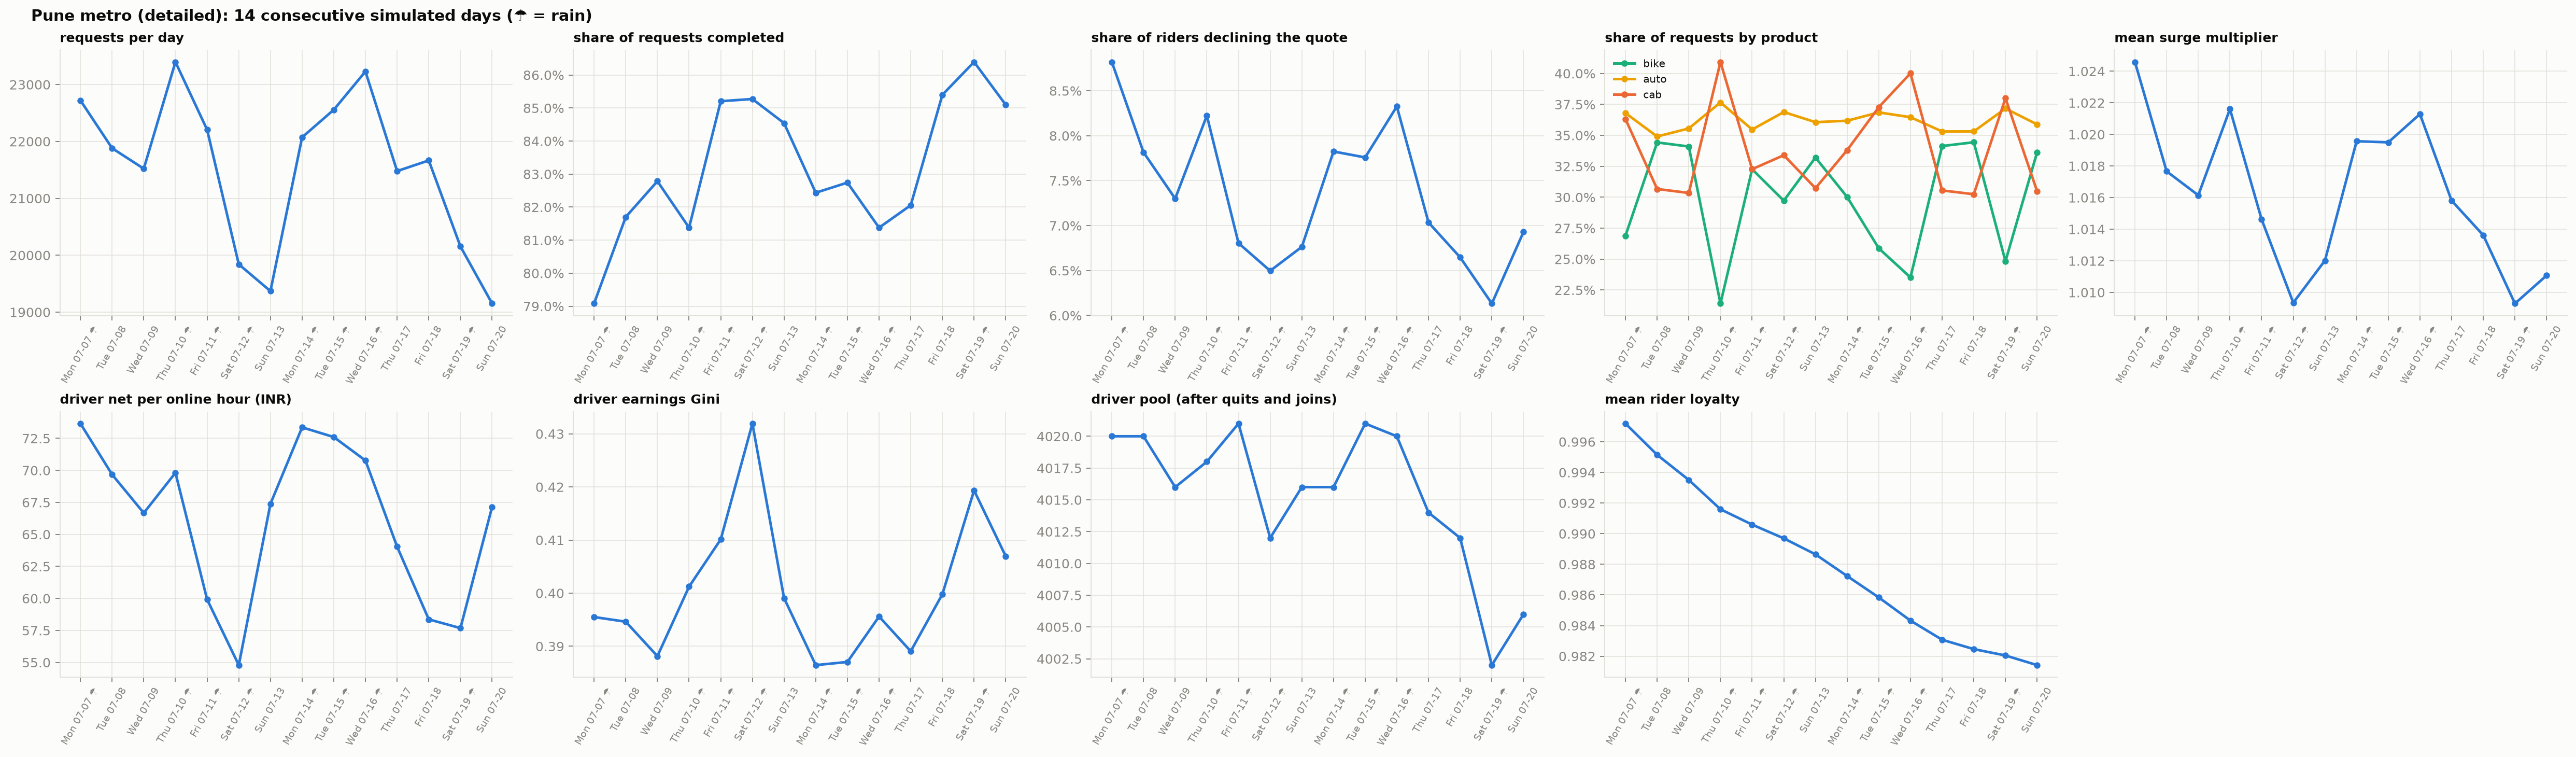

Source data for this figure (header and first rows):
date, weekday, rain, requests, declined, completion, completion_of_booked, wait_min, trip_min, trip_km, mean_fare, mean_surge, surged_share, drivers_online, drivers_pool, net_per_hour, gini, quit, joined, mean_loyalty, seconds, share_auto, completion_auto, share_bike
2025-07-07, Mon, 0.29, 22721, 0.0882, 0.7908, 0.8673, 5.157, 33.63, 14.94, 238.1, 1.025, 0.1281, 2981, 4020, 73.66, 0.3955, 0, 20, 0.9972, 140.4, 0.368, 0.8036, 0.2689
2025-07-08, Tue, 0.0, 21881, 0.07815, 0.817, 0.8863, 4.851, 33.5, 15.63, 243, 1.018, 0.09881, 3132, 4020, 69.67, 0.3946, 0, 0, 0.9951, 148.8, 0.3491, 0.8301, 0.3443
2025-07-09, Wed, 0.0, 21521, 0.073, 0.8278, 0.893, 4.67, 33, 15.41, 237.9, 1.016, 0.08777, 3224, 4016, 66.67, 0.3881, 21, 17, 0.9935, 173.7, 0.3556, 0.8351, 0.341
2025-07-10, Thu, 0.54, 23397, 0.08223, 0.8138, 0.8867, 4.758, 34.37, 15.25, 249.9, 1.022, 0.113, 3354, 4018, 69.81, 0.4012, 28, 30, 0.9916, 203.5, 0.3766, 0.8257, 0.2141
2025-07-11, Fri, 0.08, 22206, 0.06804, 0.8521, 0.9143, 4.191, 31.84, 15.55, 240.7, 1.015, 0.07548, 3680, 4021, 59.92, 0.4101, 43, 46, 0.9906, 211.7, 0.3547, 0.859, 0.3226
2025-07-12, Sat, 0.13, 19841, 0.06497, 0.8527, 0.912, 4.139, 33.34, 15.38, 241.9, 1.009, 0.05504, 3673, 4012, 54.79, 0.4319, 49, 40, 0.9897, 169.3, 0.3688, 0.8552, 0.2972
2025-07-13, Sun, 0.0, 19369, 0.06763, 0.8454, 0.9068, 4.6, 28.8, 14.81, 226.6, 1.012, 0.07538, 2848, 4016, 67.39, 0.3991, 32, 36, 0.9886, 154.3, 0.3606, 0.8564, 0.3321
2025-07-14, Mon, 0.17, 22073, 0.07824, 0.8244, 0.8943, 4.834, 30.45, 15.23, 236.5, 1.02, 0.1072, 2970, 4016, 73.36, 0.3864, 34, 34, 0.9872, 169.2, 0.3618, 0.8327, 0.3002
2025-07-15, Tue, 0.34, 22557, 0.07758, 0.8274, 0.897, 4.848, 31.8, 15.3, 243.3, 1.019, 0.1061, 3152, 4021, 72.6, 0.387, 38, 43, 0.9858, 172.0, 0.3685, 0.8368, 0.2587
2025-07-16, Wed, 0.46, 23230, 0.08325, 0.8138, 0.8877, 4.796, 32.92, 14.99, 241.5, 1.021, 0.1155, 3274, 4020, 70.77, 0.3956, 37, 36, 0.9843, 172.1, 0.3647, 0.828, 0.2352
2025-07-17, Thu, 0.0, 21479, 0.07035, 0.8206, 0.8827, 4.685, 36.87, 15.69, 244.5, 1.016, 0.08827, 3373, 4014, 64.04, 0.3891, 34, 28, 0.9831, 164.2, 0.3531, 0.8316, 0.3414
2025-07-18, Fri, 0.0, 21666, 0.06646, 0.854, 0.9148, 4.218, 31.94, 15.43, 237.7, 1.014, 0.07496, 3657, 4012, 58.36, 0.3998, 41, 39, 0.9825, 173.0, 0.3532, 0.8613, 0.3444
2025-07-19, Sat, 0.32, 20154, 0.06133, 0.8639, 0.9204, 4.052, 30.58, 15.33, 245.6, 1.009, 0.05423, 3637, 4002, 57.68, 0.4193, 57, 47, 0.982, 164.2, 0.3717, 0.8721, 0.2483
2025-07-20, Sun, 0.0, 19151, 0.06929, 0.851, 0.9143, 4.448, 27.97, 15.24, 232.2, 1.011, 0.07028, 2823, 4006, 67.15, 0.4069, 32, 36, 0.9814, 150.0, 0.3588, 0.8561, 0.3364
